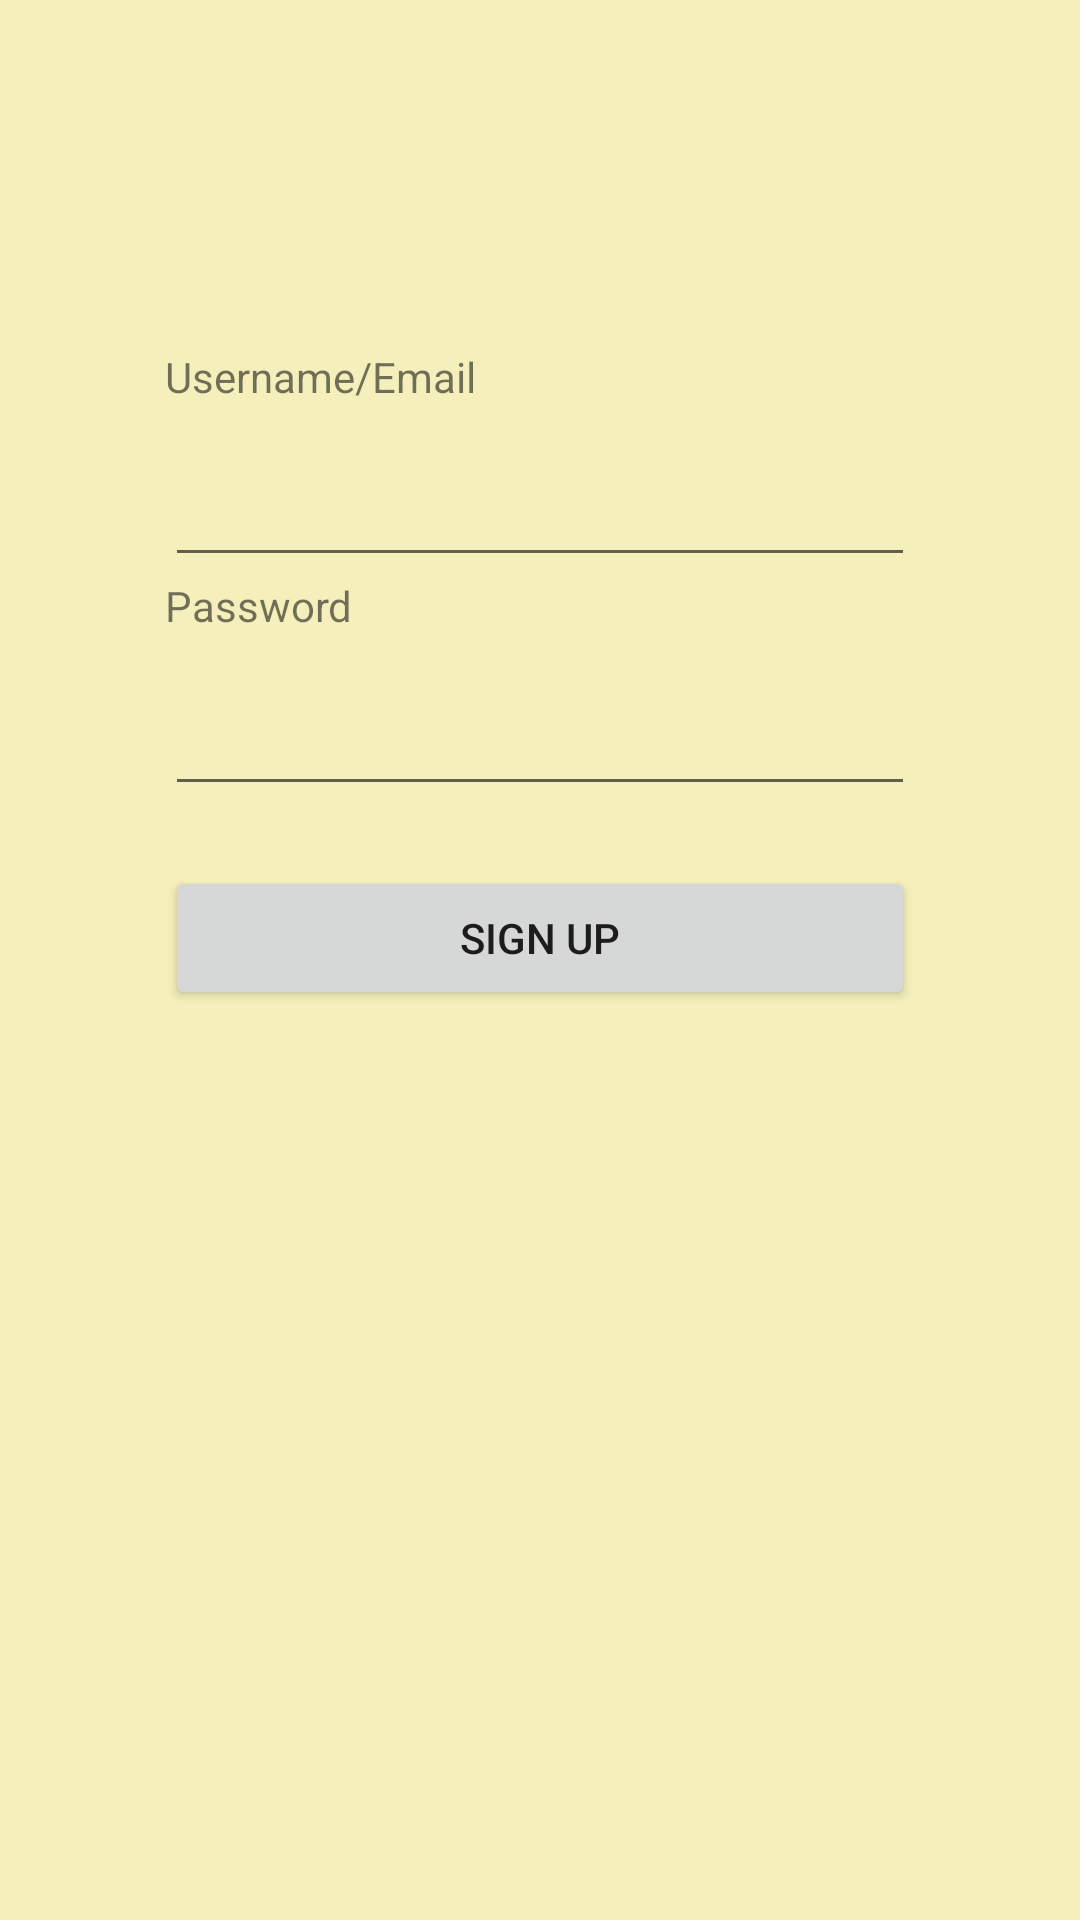

This screen was rendered from an Android layout file. Write that file and the resources it references.
<!-- AndroidManifest.xml: application theme Theme.UASAKBIF310119099 -->
<!-- res/layout/activity_registration.xml -->
<?xml version="1.0" encoding="utf-8"?>
<RelativeLayout xmlns:android="http://schemas.android.com/apk/res/android"
    xmlns:app="http://schemas.android.com/apk/res-auto"
    xmlns:tools="http://schemas.android.com/tools"
    android:layout_width="match_parent"
    android:layout_height="match_parent"
    android:paddingBottom="16dp"
    android:paddingLeft="16dp"
    android:paddingRight="16dp"
    android:background="@color/background"
    android:paddingTop="16dp"
    tools:context=".Login.Registration">
    <LinearLayout
        android:id="@+id/linear_logo"
        android:layout_width="wrap_content"
        android:layout_height="wrap_content"
        android:layout_centerHorizontal="true"
        android:layout_marginTop="100dp"
        android:orientation="vertical">

        <TextView
            android:layout_width="wrap_content"
            android:layout_height="wrap_content"
            android:text="Username/Email"/>

        <EditText
            android:layout_marginTop="16dp"
            android:id="@+id/email"
            android:layout_width="250dp"
            android:layout_height="wrap_content"
            android:inputType="text"/>

        <TextView
            android:id="@+id/titlePassword"
            android:layout_width="wrap_content"
            android:layout_height="wrap_content"
            android:layout_below="@id/email"
            android:text="Password"/>

        <EditText
            android:layout_marginTop="16dp"
            android:id="@+id/password"
            android:layout_width="match_parent"
            android:layout_height="wrap_content"
            android:layout_below="@id/titlePassword"
            android:inputType="textPassword"/>

        <Button
            android:id="@+id/btn_registration"
            android:layout_below="@+id/password"
            android:layout_marginTop="20dp"
            android:layout_width="match_parent"
            android:layout_height="wrap_content"
            android:text="Sign Up"/>
    </LinearLayout>


</RelativeLayout>
<!-- resources referenced by this layout -->
<resources>
  <color name="background">#F5F0BB</color>
  <style name="Theme.UASAKBIF310119099" parent="Theme.MaterialComponents.DayNight.NoActionBar">
          
          <item name="colorPrimary">@color/main</item>
          <item name="colorPrimaryVariant">@color/purple_700</item>
          <item name="colorOnPrimary">@color/white</item>
          
          <item name="colorSecondary">@color/teal_200</item>
          <item name="colorSecondaryVariant">@color/teal_700</item>
          <item name="colorOnSecondary">@color/black</item>
          
          <item name="android:statusBarColor" tools:targetApi="l">?attr/colorPrimaryVariant</item>
          
      </style>
  <color name="main">#73A9AD</color>
  <color name="purple_700">#FF3700B3</color>
  <color name="white">#FFFFFFFF</color>
  <color name="teal_200">#73A9AD</color>
  <color name="teal_700">#FF018786</color>
  <color name="black">#FF000000</color>
</resources>
